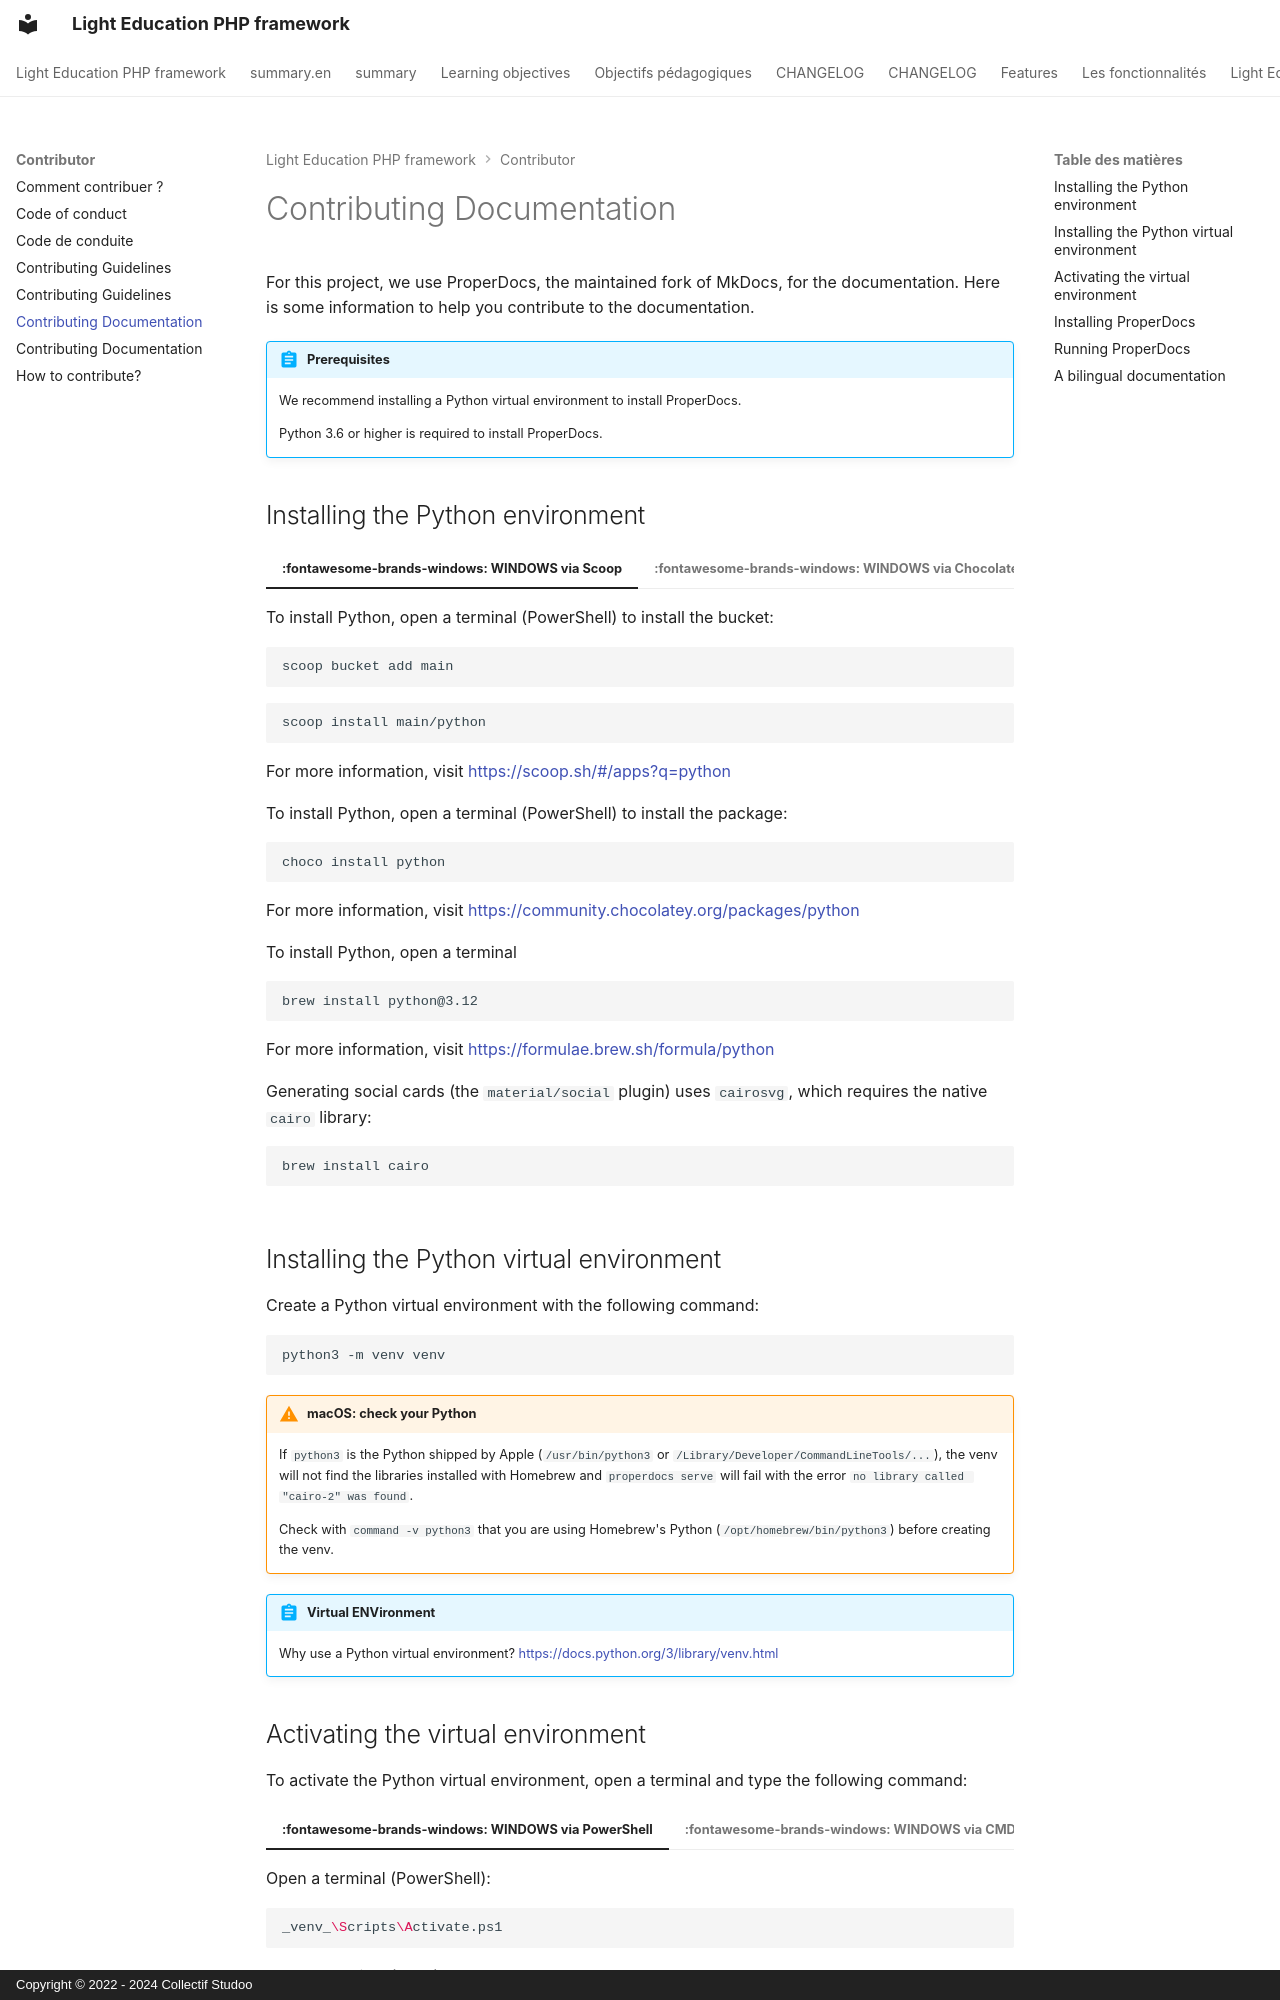

repository: studoo-app/edu-framework · page: contributor/documentation.en/index.html · generator: mkdocs · copyright: Copyright © 2022 - 2024 Collectif Studoo

# Contributing Documentation

For this project, we use ProperDocs, the maintained fork of MkDocs, for the documentation. Here is some information to help you contribute to the documentation.

!!! abstract "Prerequisites"

    We recommend installing a Python virtual environment to install ProperDocs.

    Python 3.6 or higher is required to install ProperDocs.


## Installing the Python environment

=== ":fontawesome-brands-windows: WINDOWS via Scoop"

     To install Python, open a terminal (PowerShell) to install the bucket:

    ```bash
    scoop bucket add main
    ```
    ```bash
    scoop install main/python
    ```

    For more information, visit [https://scoop.sh/#/apps?q=python](https://scoop.sh/#/apps?q=python&id=2dcee5c280bcf909518d9074ed86f67c984f4db0){:target="_blank"}

=== ":fontawesome-brands-windows: WINDOWS via Chocolatey"

     To install Python, open a terminal (PowerShell) to install the package:

    ```bash
    choco install python
    ```

    For more information, visit [https://community.chocolatey.org/packages/python](https://community.chocolatey.org/packages/python){:target="_blank"}

=== ":fontawesome-brands-apple: MAC OS"

    To install Python, open a terminal
    
    ```bash
    brew install python@3.12
    ```

    For more information, visit [https://formulae.brew.sh/formula/python](https://formulae.brew.sh/formula/python@3.12){:target="_blank"}

    Generating social cards (the `material/social` plugin) uses `cairosvg`, which requires the native `cairo` library:

    ```bash
    brew install cairo
    ```


## Installing the Python virtual environment   

Create a Python virtual environment with the following command:

```bash
python3 -m venv venv
```

!!! warning "macOS: check your Python"

    If `python3` is the Python shipped by Apple (`/usr/bin/python3` or `/Library/Developer/CommandLineTools/...`), the venv will not find the libraries installed with Homebrew and `properdocs serve` will fail with the error `no library called "cairo-2" was found`.

    Check with `command -v python3` that you are using Homebrew's Python (`/opt/homebrew/bin/python3`) before creating the venv.

!!! abstract "Virtual ENVironment"

    Why use a Python virtual environment? [https://docs.python.org/3/library/venv.html](https://docs.python.org/3/library/venv.html){:target="_blank"}
